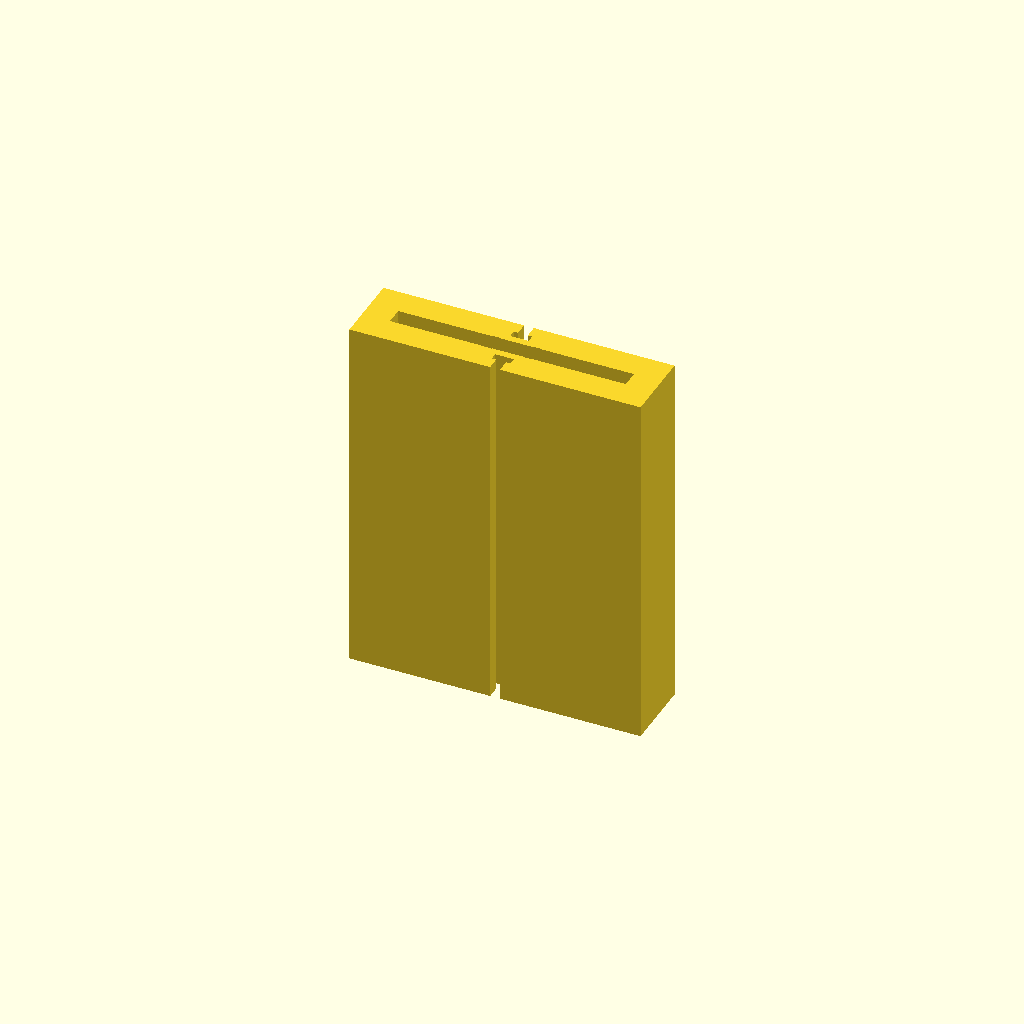
Cell 1: the model at its default parameters.
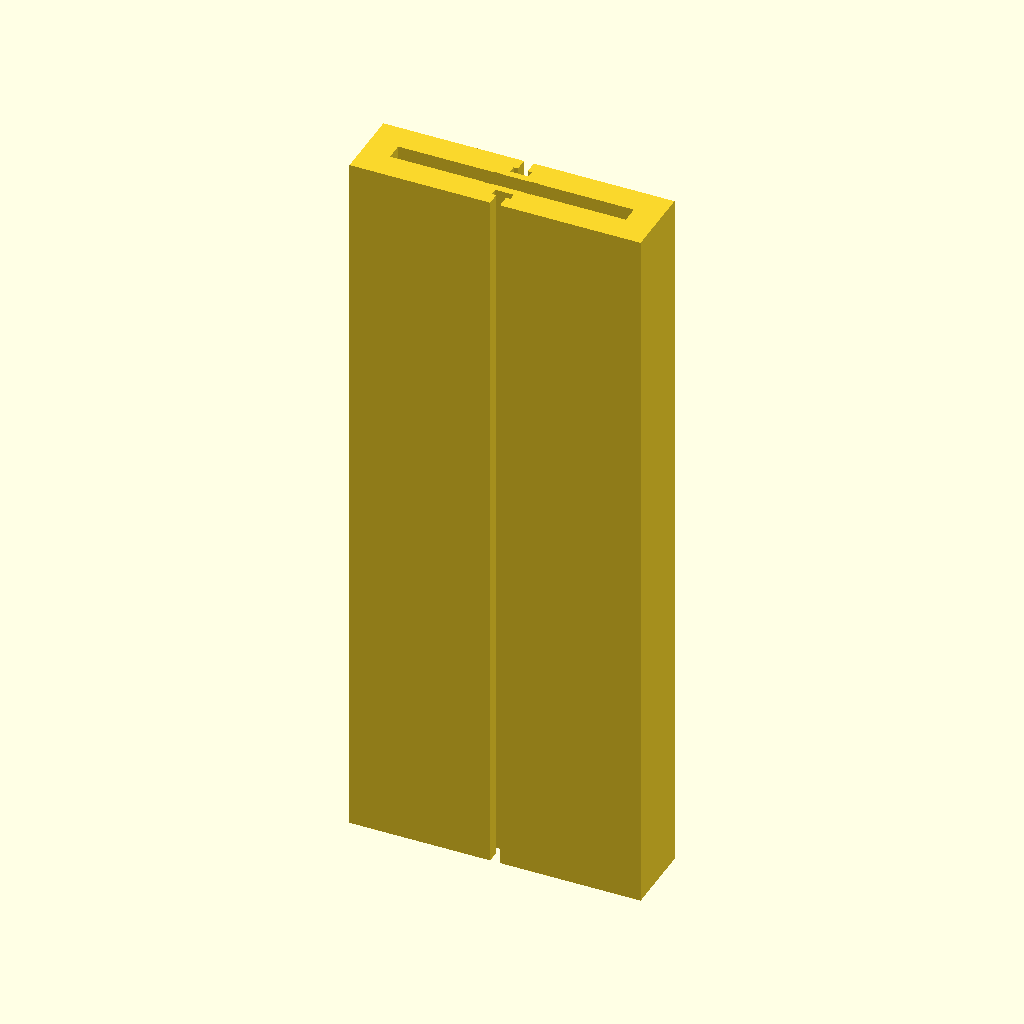
Cell 2: length = 200 (everything else at default).
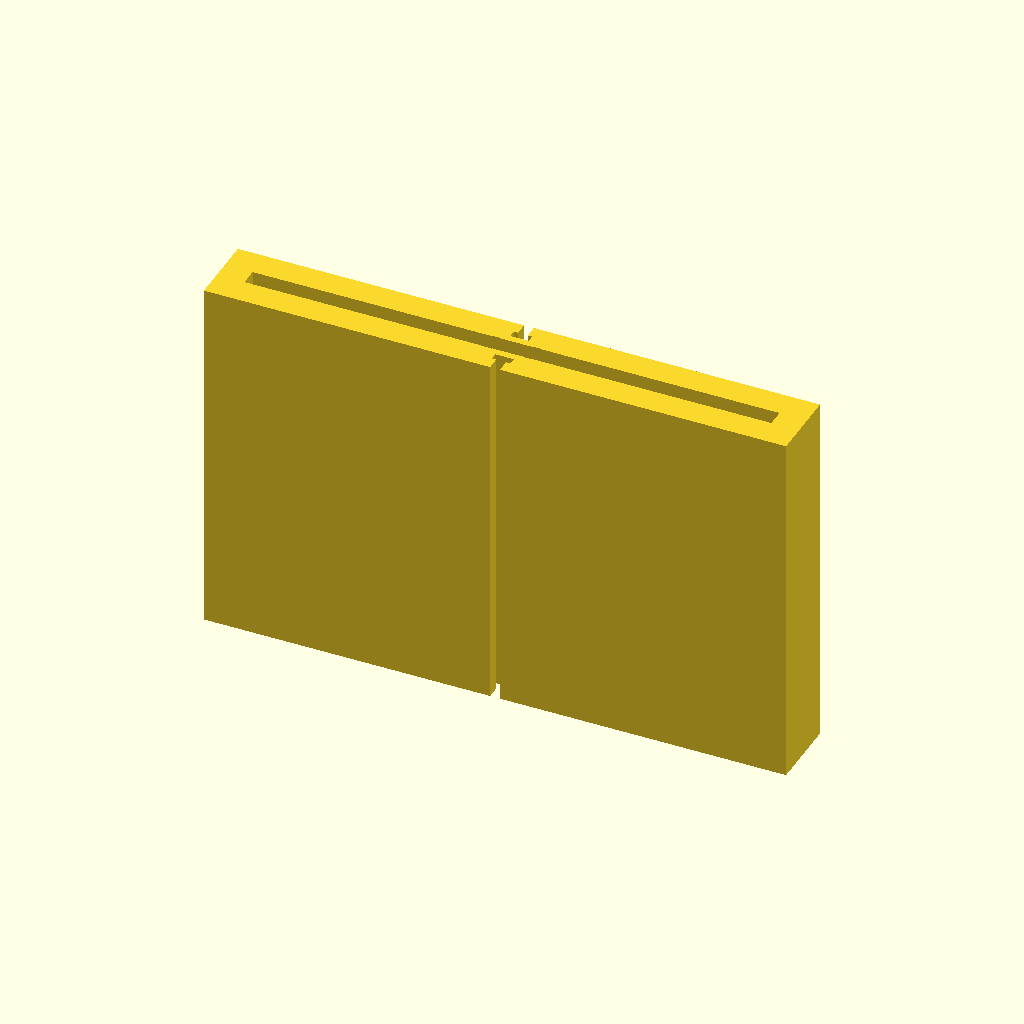
Cell 3: w = 160 (everything else at default).
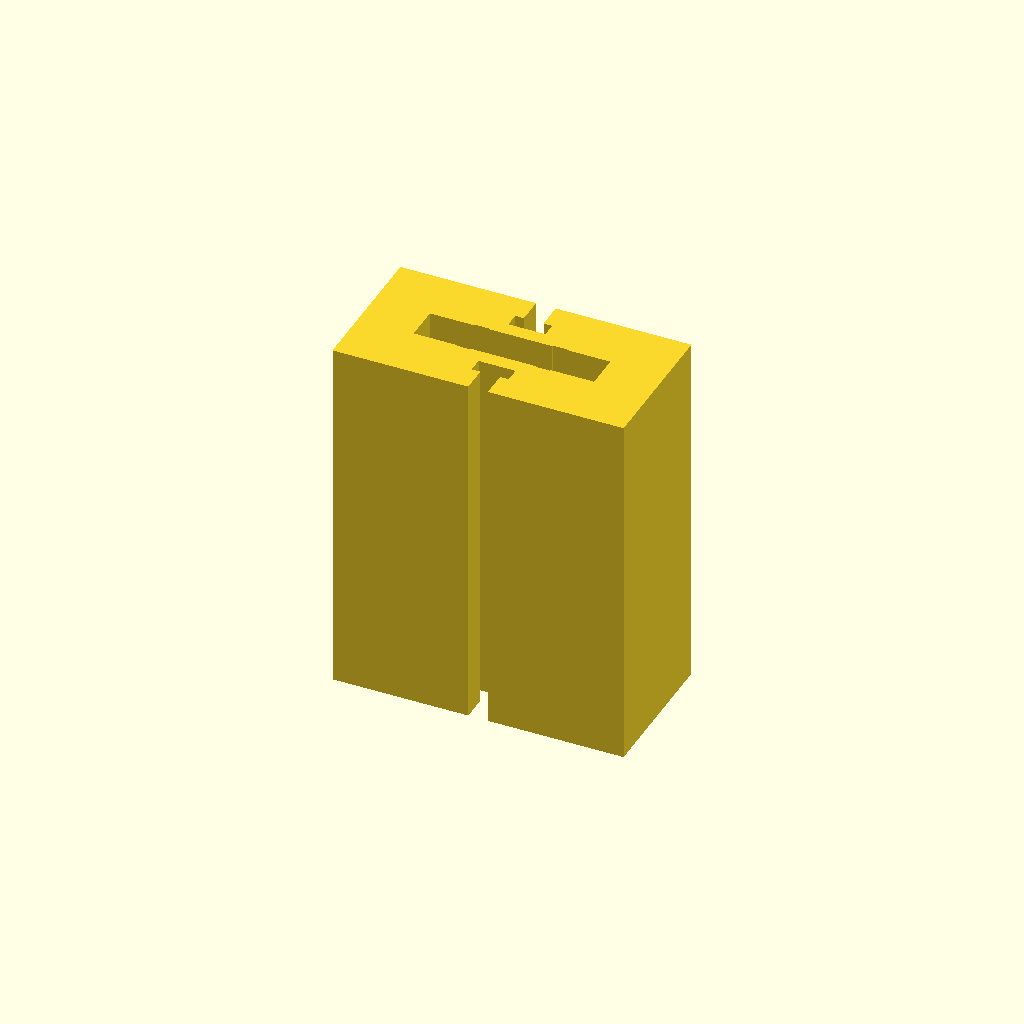
Cell 4: h = 40 (everything else at default).
One fixed orthographic camera (rotation 55°, 0°, 25°; colour scheme Cornfield) for every cell.
Source of the model, additional_study/matched_effort/results/direct_vlm/scad/extrusion__E2080.scad:
$fn = 64;

// 20x80 aluminium extrusion profile with 4 T-slots (approximation), 100mm long
length = 100;
w = 80;
h = 20;

module extrusion_20x80(len=100, w=80, h=20) {

    // Dimension-derived parameters (no arbitrary placement)
    t = min(w,h) * 0.10;                 // outer wall thickness
    slot_open = min(w,h) * 0.30;         // slot mouth width
    slot_depth = min(w,h) * 0.28;        // depth from outer face to inner cavity
    slot_neck = slot_open * 0.45;        // narrow neck width (T-slot throat)
    slot_lip = t * 0.70;                 // lip thickness at the mouth
    slot_cavity = slot_open * 0.85;      // wider inner cavity width

    // Central pocket (lightening) sized to keep a connected ring of material
    pocket_w = w - 2*(t + slot_depth);
    pocket_h = h - 2*(t + slot_depth);
    pocket_w2 = max(pocket_w, t*2);
    pocket_h2 = max(pocket_h, t*2);

    // Small overlap to avoid coincident faces in boolean ops
    eps = 0.02;

    module tslot_top() {
        // Carve a T-slot from the top face inward
        // Mouth (narrow) near the surface
        translate([0, h/2 - slot_lip/2])
            square([slot_neck, slot_lip + eps], center=true);

        // Neck channel down to cavity
        translate([0, h/2 - slot_lip - (slot_depth - slot_lip)/2])
            square([slot_neck, (slot_depth - slot_lip) + eps], center=true);

        // Inner cavity (wider) at the bottom of the slot
        translate([0, h/2 - slot_depth + (t/2)])
            square([slot_cavity, t + eps], center=true);
    }

    module profile_2d() {
        difference() {
            // Outer boundary
            square([w, h], center=true);

            // Central pocket (keeps profile hollow-ish but connected)
            square([pocket_w2, pocket_h2], center=true);

            // 4 T-slots (top/bottom/left/right), derived placements
            tslot_top();
            mirror([0,1,0]) tslot_top();
            rotate(90) tslot_top();
            rotate(-90) tslot_top();
        }
    }

    // Extrude along Z to length; center for easier viewing/verification
    linear_extrude(height=len, center=true, convexity=10)
        profile_2d();
}

extrusion_20x80(length, w, h);
Customizer parameters (derived from the source; name, type, default, range or options):
length: number, default 100
w: number, default 80
h: number, default 20
